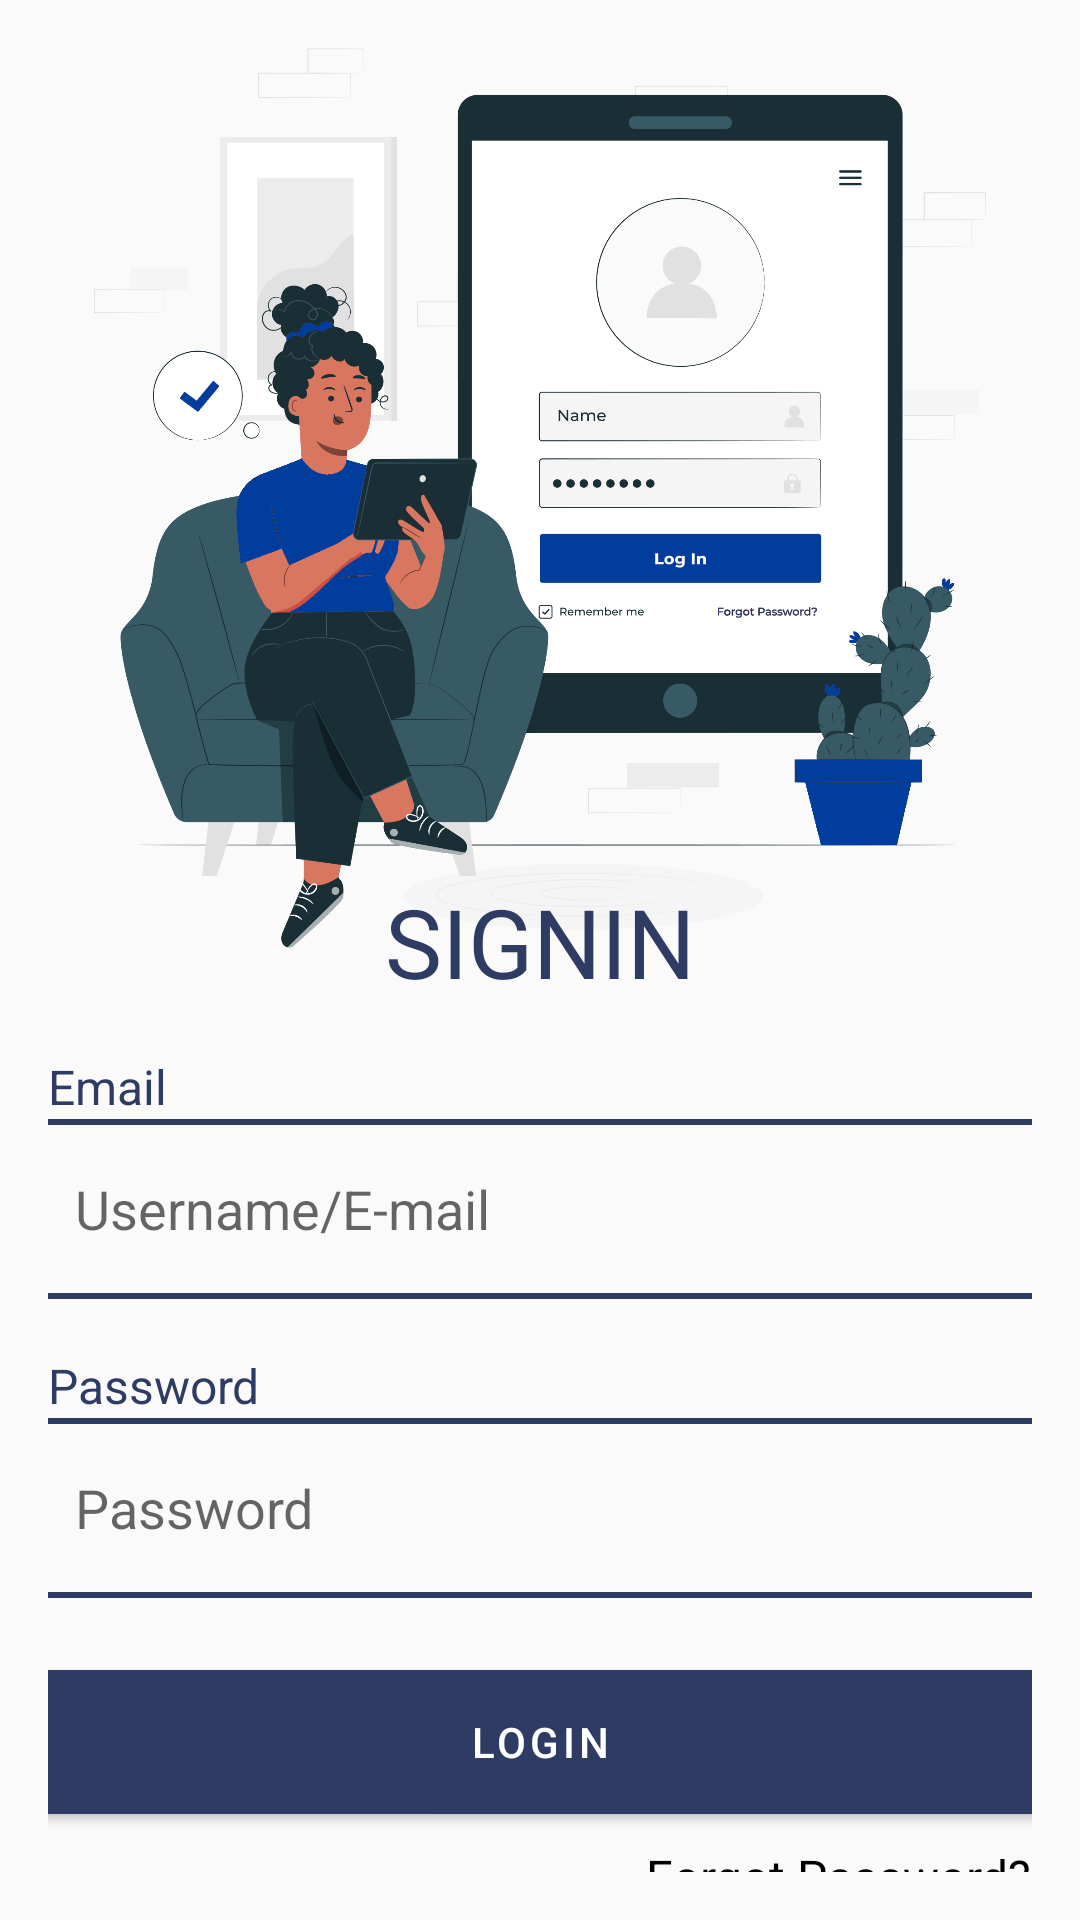

Android layout source for this screen:
<!-- AndroidManifest.xml: application theme Theme.Learnyo -->
<!-- res/layout/activity_login.xml -->
<?xml version="1.0" encoding="utf-8"?>
<androidx.constraintlayout.widget.ConstraintLayout xmlns:android="http://schemas.android.com/apk/res/android"
    xmlns:app="http://schemas.android.com/apk/res-auto"
    xmlns:tools="http://schemas.android.com/tools"
    android:layout_width="match_parent"
    android:padding="16dp"
    android:layout_height="match_parent"
    tools:context=".learnonleranyo.LoginActivity">



    <LinearLayout
        android:layout_width="match_parent"
        android:layout_height="match_parent"
        android:orientation="vertical"
        app:layout_constraintBottom_toBottomOf="parent"
        app:layout_constraintEnd_toEndOf="parent"
        app:layout_constraintStart_toStartOf="parent"
        app:layout_constraintTop_toTopOf="parent">


        <com.google.android.material.imageview.ShapeableImageView
            android:layout_width="400dp"
            android:layout_height="300dp"
            android:layout_gravity="center"
            android:src="@drawable/bluesignin"/>

        <com.google.android.material.textview.MaterialTextView
            android:layout_width="wrap_content"
            android:layout_height="wrap_content"
            android:layout_gravity="center"
            android:layout_marginTop="-24dp"
            android:text="SIGNIN"
            android:textColor="@color/orange"
            android:textSize="32dp" />

        <LinearLayout
            android:layout_width="wrap_content"
            android:layout_height="wrap_content"
            android:layout_gravity="center"
            android:orientation="vertical">

            <com.google.android.material.textview.MaterialTextView
                android:layout_width="wrap_content"
                android:layout_height="wrap_content"
                android:layout_marginTop="16dp"
                android:text="Email"
                android:textColor="@color/orange"
                android:textSize="16dp" />

            <com.google.android.material.textfield.TextInputEditText
                android:id="@+id/editTextTextEmailAddress"
                android:layout_width="340dp"
                android:layout_height="wrap_content"
                android:ems="10"
                android:drawableRight="@null"
                android:paddingRight="20dp"
                android:maxLines="1"
                android:layout_gravity="center"
                android:background="@drawable/outline"
                android:drawableLeft="@drawable/ic_baseline_person_24"
                android:drawablePadding="5dp"
                android:hint="Username/E-mail"
                android:paddingLeft="15dp"
                android:inputType="textEmailAddress" />

            <TextView
                android:id="@+id/emailError"
                android:layout_width="match_parent"
                android:layout_height="wrap_content"
                android:text="Email Error"
                android:visibility="gone"
                android:textColor="@color/red"
                android:textSize="9sp"
                android:layout_marginTop="5dp"
                />


        </LinearLayout>
        <LinearLayout
            android:layout_width="wrap_content"
            android:layout_height="wrap_content"
            android:layout_gravity="center"
            android:orientation="vertical">

            <com.google.android.material.textview.MaterialTextView
                android:layout_width="wrap_content"
                android:layout_height="wrap_content"
                android:layout_marginTop="18dp"

                android:text="Password"
                android:textColor="@color/orange"
                android:textSize="16dp" />

            <com.google.android.material.textfield.TextInputEditText
                android:id="@+id/editTextTextPassword"
                android:layout_width="340dp"
                android:layout_height="wrap_content"
                android:ems="10"
                android:drawableRight="@null"
                android:paddingRight="20dp"
                android:layout_gravity="center"
                android:background="@drawable/outline"
                android:drawableLeft="@drawable/ic_baseline_lock_24"
                android:drawablePadding="5dp"
                android:hint="Password"
                android:maxLines="1"
                android:paddingLeft="15dp"
                android:inputType="textPassword" />

            <TextView
                android:id="@+id/passwordError"
                android:layout_width="match_parent"
                android:layout_height="wrap_content"
                android:text="Password Error"
                android:visibility="gone"
                android:textColor="@color/red"
                android:textSize="9sp"
                android:layout_marginTop="5dp"/>


        </LinearLayout>
        <LinearLayout
            android:layout_width="wrap_content"
            android:layout_height="wrap_content"
            android:layout_gravity="center"
            android:orientation="vertical">
            <com.google.android.material.button.MaterialButton
                android:id="@+id/loginStudent"
                android:layout_width="340dp"
                android:layout_height="60dp"
                android:layout_gravity="center"
                android:layout_marginTop="18dp"
                android:backgroundTint="@color/orange"
                android:elevation="10dp"
                android:shadowColor="#000000"
                android:shadowDx="0"
                android:shadowDy="23"
                android:text="Login"
                android:textColor="@color/white"
                app:cornerRadius="6dp" />

            <com.google.android.material.textview.MaterialTextView
                android:layout_width="wrap_content"
                android:layout_height="wrap_content"
                android:layout_marginTop="4dp"
                android:id="@+id/forgotpass"
                android:text="Forgot Password?"
                android:layout_gravity="end"
                android:textColor="@color/black"
                android:textSize="16dp" />
        </LinearLayout>


        <com.google.android.material.textview.MaterialTextView
            android:layout_width="wrap_content"
            android:layout_height="wrap_content"
            android:layout_marginTop="10dp"
            android:text="- or sign in with -"
            android:layout_gravity="center"
            android:textColor="@color/black"
            android:textSize="16dp" />

        <LinearLayout
            android:layout_width="wrap_content"
            android:layout_height="wrap_content"
            android:layout_gravity="center"
            android:layout_marginTop="10dp"
            android:orientation="horizontal">

            <com.google.android.material.imageview.ShapeableImageView
                android:layout_width="wrap_content"
                android:layout_height="wrap_content"
                android:layout_gravity="center"
                android:id="@+id/gmail"
                android:visibility="gone"
                android:src="@drawable/gmail"/>

            <com.google.android.material.imageview.ShapeableImageView
                android:layout_width="wrap_content"
                android:layout_height="wrap_content"
                android:layout_marginLeft="15dp"
                android:layout_marginRight="15dp"
                android:layout_gravity="center"
                android:id="@+id/facebook"
                android:visibility="gone"
                android:src="@drawable/facebook"/>

            <com.google.android.material.imageview.ShapeableImageView
                android:layout_width="wrap_content"
                android:layout_height="wrap_content"
                android:layout_gravity="center"
                android:id="@+id/caller"
                android:src="@drawable/caller"/>

        </LinearLayout>

        <LinearLayout
            android:layout_width="wrap_content"
            android:layout_height="wrap_content"
            android:layout_gravity="center"
            android:layout_marginTop="20dp"
            android:orientation="horizontal">

            <com.google.android.material.textview.MaterialTextView
                android:layout_width="wrap_content"
                android:layout_height="wrap_content"
                android:text="New to Learnyo?"
                android:textColor="@color/black"
                android:textSize="16dp" />

            <com.google.android.material.textview.MaterialTextView
                android:layout_width="wrap_content"
                android:layout_height="wrap_content"
                android:text="SIGNUP"
                android:id="@+id/signup"
                android:textColor="@color/orange"
                android:textSize="18dp" />


        </LinearLayout>


    </LinearLayout>

</androidx.constraintlayout.widget.ConstraintLayout>
<!-- resources referenced by this layout -->
<resources>
  <color name="black">#FF000000</color>
  <color name="orange">#2E3B62</color>
  <color name="red">#FF0000</color>
  <color name="white">#FFFFFFFF</color>
  <!-- drawable bluesignin: png bitmap (drawable, 256660 bytes) -->
  <!-- drawable caller: png bitmap (drawable, 1802 bytes) -->
  <!-- drawable facebook: png bitmap (drawable, 1716 bytes) -->
  <!-- drawable gmail: png bitmap (drawable, 1982 bytes) -->
  <!-- drawable outline (drawable-v24) -->
  <?xml version="1.0" encoding="utf-8"?>
  <shape xmlns:android="http://schemas.android.com/apk/res/android"
      android:shape="rectangle">
      <stroke
          android:width="2dp"
          android:color="@color/orange"/>
      <corners
          android:radius="5dp"
          />
      <size
          android:width="270dp"
          android:height="60dp"/>
      <padding
          android:top="0dp"
          android:left="0dp"
          android:right="0dp"
          android:bottom="0dp"/>
  
  
  </shape>
  <style name="Theme.Learnyo" parent="Theme.MaterialComponents.DayNight.NoActionBar.Bridge">
          
          <item name="colorPrimary">@color/purple_500</item>
          <item name="colorPrimaryVariant">@color/purple_700</item>
          <item name="colorOnPrimary">@color/white</item>
          
          <item name="colorSecondary">@color/teal_200</item>
          <item name="colorSecondaryVariant">@color/teal_700</item>
          <item name="colorOnSecondary">@color/black</item>
          
          <item name="android:statusBarColor" tools:targetApi="l">?attr/colorPrimaryVariant</item>
          
      </style>
  <color name="purple_500">#FF6200EE</color>
  <color name="purple_700">#FF3700B3</color>
  <color name="teal_200">#FF03DAC5</color>
  <color name="teal_700">#FF018786</color>
</resources>
